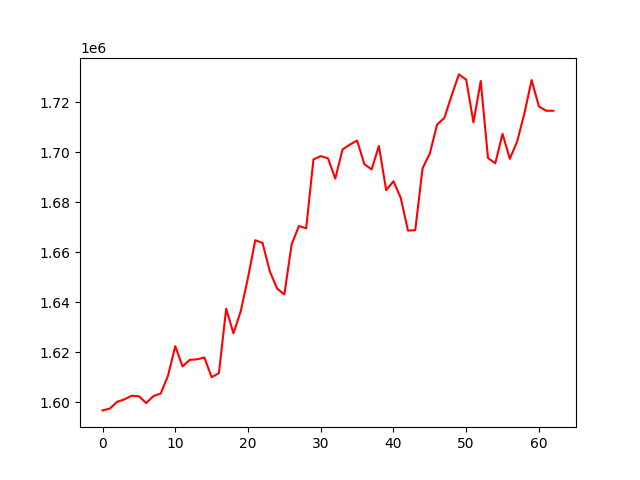

Values plotted in this chart, from the file beside it:
, 0
0, 1596664
1, 1597387
2, 1600100
3, 1601076
4, 1602528
5, 1602334
6, 1599609
7, 1602399
8, 1603421
9, 1610516
10, 1622376
11, 1614267
12, 1616894
13, 1617104
14, 1617839
15, 1609952
16, 1611580
17, 1637362
18, 1627512
19, 1636372
20, 1649789
21, 1664795
22, 1663673
23, 1652339
24, 1645433
25, 1643071
26, 1663151
27, 1670476
28, 1669531
29, 1697145
30, 1698451
31, 1697569
32, 1689449
33, 1701111
34, 1703035
35, 1704708
36, 1695204
37, 1693145
38, 1702542
39, 1684797
40, 1688399
41, 1681736
42, 1668622
43, 1668832
44, 1693529
45, 1699498
46, 1711100
47, 1713736
48, 1722753
49, 1731166
50, 1729068
51, 1711948
52, 1728525
53, 1697693
54, 1695597
55, 1707384
56, 1697391
57, 1704203
58, 1715508
59, 1728902
... 3 more rows
